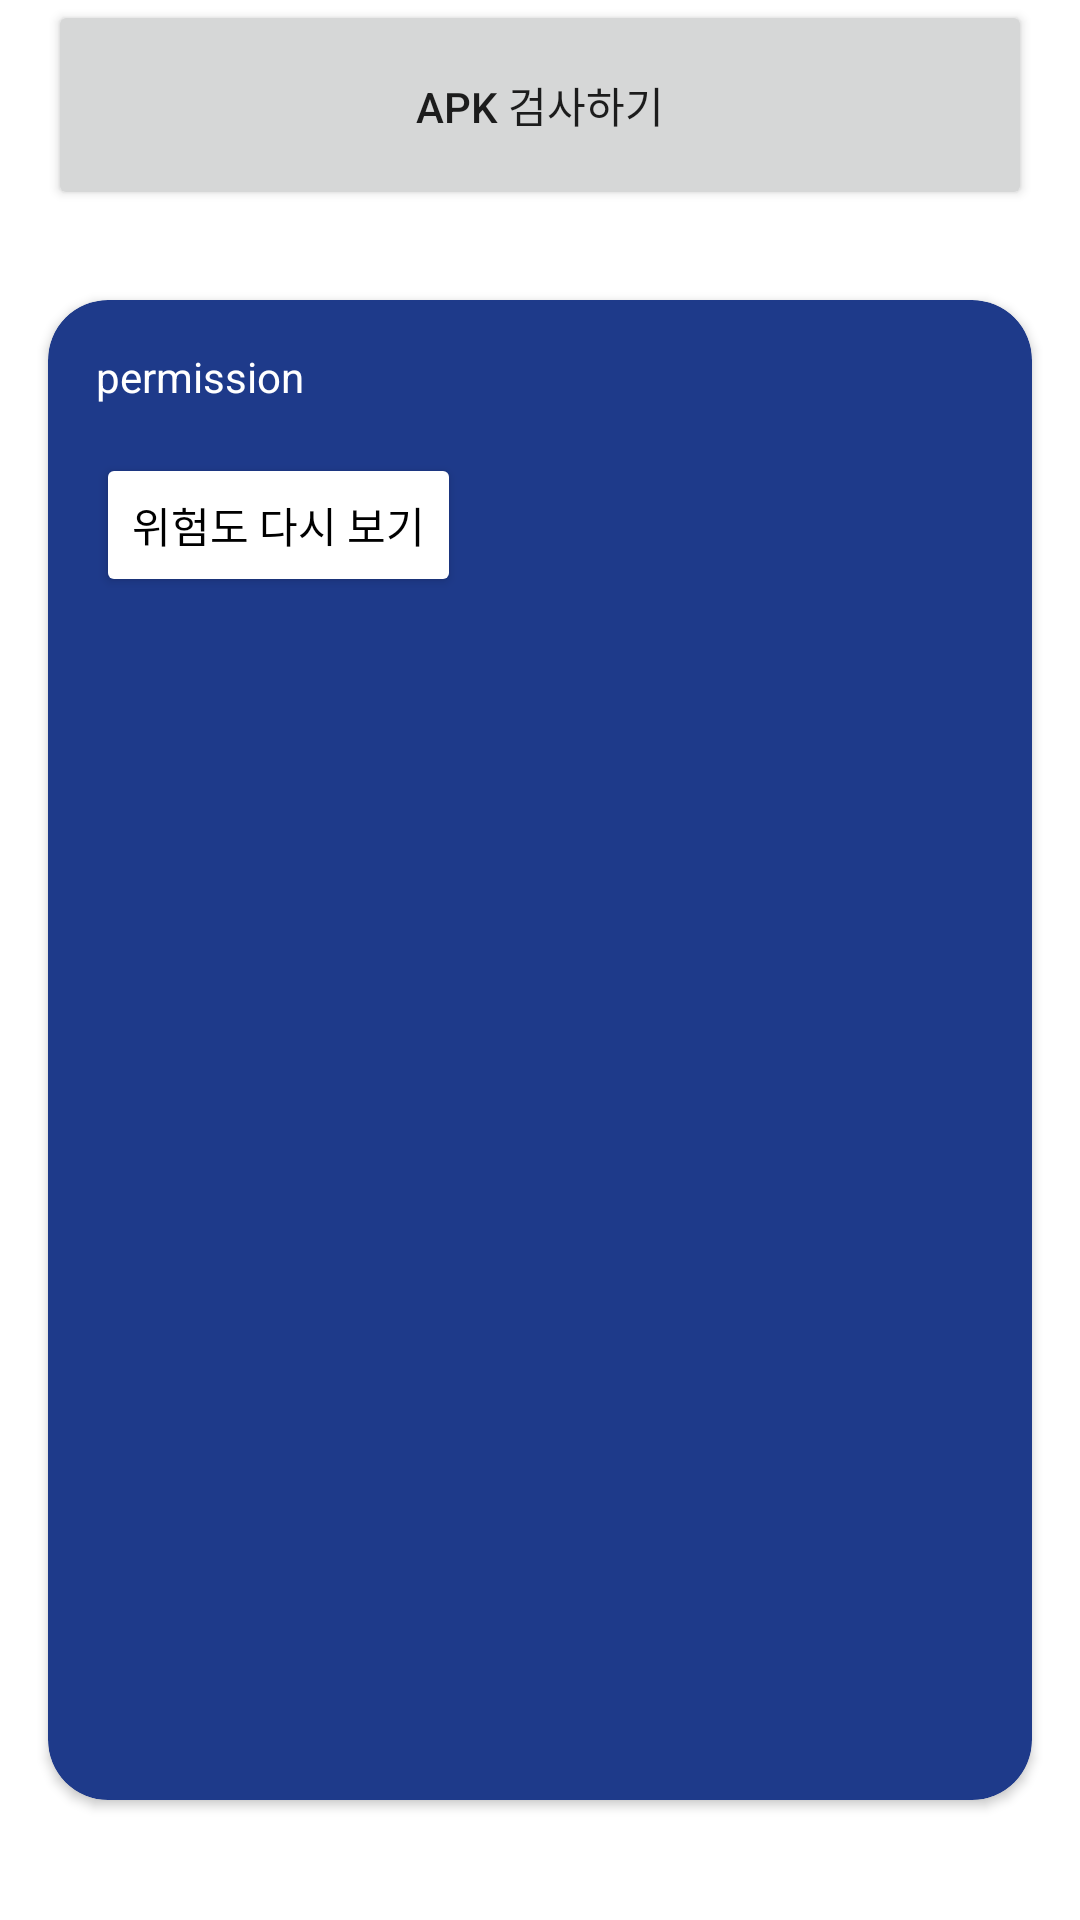

The Android layout XML behind this screen, and the referenced resources:
<!-- AndroidManifest.xml: application theme Theme.Antivirus_java -->
<!-- res/layout/fragment_apk.xml -->
<?xml version="1.0" encoding="utf-8"?>
<androidx.constraintlayout.widget.ConstraintLayout xmlns:android="http://schemas.android.com/apk/res/android"
    xmlns:app="http://schemas.android.com/apk/res-auto"
    xmlns:tools="http://schemas.android.com/tools"
    android:layout_width="match_parent"
    android:layout_height="match_parent">

    <Button
        android:id="@+id/bt_apk"
        android:layout_width="match_parent"
        android:layout_height="70dp"
        android:layout_marginStart="16dp"
        android:layout_marginEnd="16dp"
        android:text="APK 검사하기"
        app:layout_constraintStart_toStartOf="parent"
        app:layout_constraintTop_toTopOf="parent" />

    <androidx.cardview.widget.CardView
        android:layout_width="match_parent"
        android:layout_height="0dp"
        app:layout_constraintTop_toBottomOf="@id/bt_apk"
        app:layout_constraintBottom_toBottomOf="parent"
        android:layout_marginStart="16dp"
        android:layout_marginEnd="16dp"
        android:layout_marginTop="30dp"
        android:layout_marginBottom="40dp"
        app:cardCornerRadius="20dp"
        android:backgroundTint="@color/main">

        <ScrollView
            android:layout_width="match_parent"
            android:layout_height="match_parent"
            android:padding="16dp">

            <LinearLayout
                android:orientation="vertical"
                android:layout_width="match_parent"
                android:layout_height="wrap_content">

                <TextView
                    android:id="@+id/tv_permission"
                    android:layout_width="wrap_content"
                    android:layout_height="wrap_content"
                    android:text="permission"
                    android:textColor="@color/white"
                    android:layout_marginBottom="16dp" />

                <Button
                    android:id="@+id/btn_show_dialog"
                    android:layout_width="wrap_content"
                    android:layout_height="wrap_content"
                    android:text="위험도 다시 보기"
                    android:backgroundTint="@color/white"
                    android:textColor="@color/black" />

            </LinearLayout>
        </ScrollView>
    </androidx.cardview.widget.CardView>
</androidx.constraintlayout.widget.ConstraintLayout>
<!-- resources referenced by this layout -->
<resources>
  <color name="black">#FF000000</color>
  <color name="main">#1E3A8A</color>
  <color name="white">#FFFFFFFF</color>
  <style name="Theme.Antivirus_java" parent="Theme.MaterialComponents.DayNight.NoActionBar">
          
          <item name="colorPrimary">#1E3A8A</item>
          <item name="colorPrimaryVariant">@color/purple_700</item>
          <item name="colorOnPrimary">@color/white</item>
          
          <item name="colorSecondary">@color/teal_200</item>
          <item name="colorSecondaryVariant">@color/teal_700</item>
          <item name="colorOnSecondary">@color/black</item>
          
          <item name="android:statusBarColor">?attr/colorPrimaryVariant</item>
          
      </style>
  <color name="purple_700">#FF3700B3</color>
  <color name="teal_200">#FF03DAC5</color>
  <color name="teal_700">#FF018786</color>
</resources>
